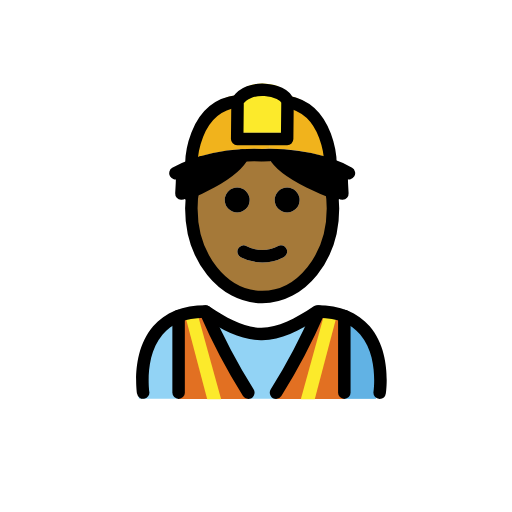
t = 0.00 s
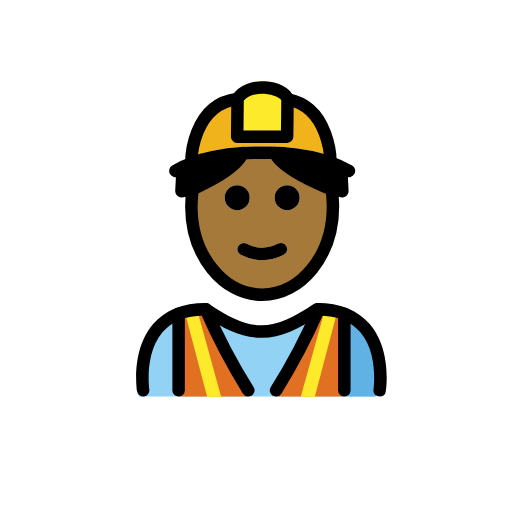
t = 0.48 s
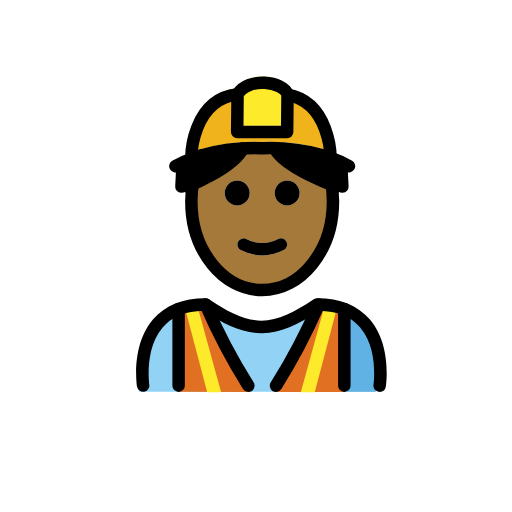
t = 1.43 s
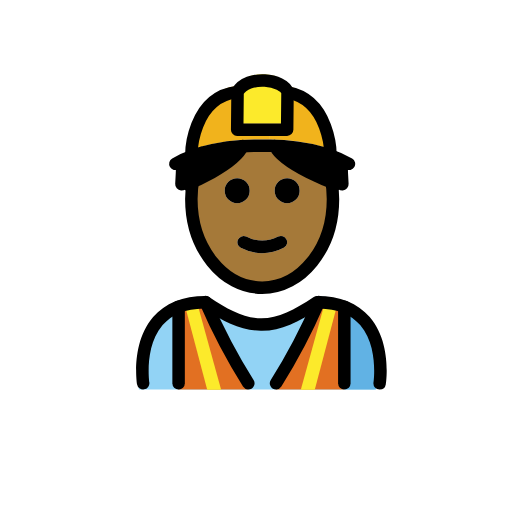
t = 1.90 s
t = 2.38 s: frame unchanged from t = 1.43 s, image omitted
t = 3.33 s: frame unchanged from t = 0.48 s, image omitted

The animated SVG that drew these frames (rendered in a browser with its animation timeline set to each time). Animation: 1 SMIL element (animateTransform=1); one cycle of 3.80 s, repeats indefinitely.

<?xml version='1.0' encoding='utf-8'?>
<svg xmlns="http://www.w3.org/2000/svg" id="emoji" viewBox="-5 -5 82 82" width="200" height="200" role="img">
  <title>OpenMoji: man construction worker: medium-dark skin tone</title><g><g id="color">
    <path fill="#92d3f5" d="M55.0085,58.8743s1.9935-13.7522-9.9672-13.7522c-3.1814,2.1124-5.907,3.5721-8.9705,3.5658h.1246c-3.0635.0063-5.7892-1.4534-8.97-3.5658-11.9607,0-9.9672,13.7522-9.9672,13.7522" />
    <path fill="#61b2e4" d="M44.1009,49.1247c5.4463,2.26,5.5866,6.8076,6.1478,9.7535h5.02s2.16-14.9254-9.6229-14.9254" />
    <path fill="#e27022" d="M50.08,58.8863V45.8331l-4.09-.726a115.9354,115.9354,0,0,1-6.825,13.7792Z" />
    <path fill="#e27022" d="M34.723,58.8863a115.9411,115.9411,0,0,1-6.8251-13.7792l-4.3179.726v13.053Z" />
    <polygon fill="#fcea2b" points="45.41 58.938 48.893 45.733 46.96 45.231 43.178 58.935 45.41 58.938" />
    <polygon fill="#fcea2b" points="28.185 58.938 24.702 45.733 26.634 45.231 30.417 58.935 28.185 58.938" />
    <path fill="#f1b31c" d="M47.9269,20.2821l-.04.1q-.57-.195-1.23-.39a30.4168,30.4168,0,0,0-8.56-1.16v-2.57h2.89l.06-5.96C47.8869,11.5121,47.9269,20.2821,47.9269,20.2821Z" />
    <path fill="#f1b31c" d="M38.0969,16.2621v2.57c-.34,0-.68.01-1.03.02h-.16c-.03,0-.06-.01-.08,0a31.1621,31.1621,0,0,0-9.5,1.13v.01c-.59.17-1.12.35-1.59.53l-.09-.24s.05-9.2,7.4-10.06l-.06,6.04Z" />
    <path fill="#fcea2b" d="M41.0469,10.3021l-.06,5.96h-8l.06-6.04c1.59-2.81,7.37-2.07,8,0Z" />
  </g>
  <g id="hair">
    <g>
      <polygon fill="#000000" points="24 23 24 24.375 24 26 29 24 31 23 33 21 33 20 30 20 26.569 21.287 24 22 24 23" />
      <polygon fill="#000000" points="49 23 49 24.375 49 26 44 24 42 23 40 21 40 20 43 20 46.431 21.287 49 22 49 23" />
    </g>
  </g>
  <g id="skin">
    <g id="skin-2">
      <path fill="#a57939" d="M48.0069,25.0321a17.6438,17.6438,0,0,1,.32,3.36c0,7.83-5.08,14.18-11.34,14.18s-11.34-6.35-11.34-14.18A10.4414,10.4414,0,0,1,26,25h1c1.457-.2256,8.1782-5.8346,9.9469-5.0378C36.4313,20.2006,45.3483,23.7405,46,25l3,1C49.08,26.32,47.9469,24.7021,48.0069,25.0321Zm-5.02,2a2,2,0,1,0-2,2A1.9994,1.9994,0,0,0,42.9869,27.0321Zm-2.55,9.15a1.0108,1.0108,0,0,0,.45-1.34.9935.9935,0,0,0-1.34-.45,5.383,5.383,0,0,1-5.11,0,1,1,0,0,0-.89,1.79,7.33,7.33,0,0,0,6.89,0Zm-5.45-9.15a2,2,0,1,0-2,2A1.9994,1.9994,0,0,0,34.9869,27.0321Z" />
    </g>
  </g>
  <g id="line">
    <path d="M55.8066,58.8877a.9956.9956,0,0,1-.99-1.1494c.0088-.0576.8272-5.7412-2.1289-9.1778-1.4756-1.7148-3.69-2.6123-6.5859-2.6689-3.31,2.1846-6.0274,3.5449-9.126,3.5879-.0215.0019-.044.001-.0645.001h-.0673c-.0137-.001-.0274,0-.0411,0s-.0293,0-.0439-.001c-3.1006-.043-5.8174-1.4033-9.126-3.5879-2.8965.0566-5.11.9541-6.5859,2.6689-2.9561,3.4366-2.1377,9.12-2.1289,9.1778a1,1,0,0,1-1.9766.3027c-.041-.2695-.9726-6.6328,2.5811-10.7754,1.9228-2.2412,4.7509-3.3769,8.4072-3.3769a1.0015,1.0015,0,0,1,.5547.1679c3.1523,2.1016,5.6592,3.4092,8.3828,3.4239,2.7226-.0137,5.23-1.3213,8.3828-3.4239a1.0015,1.0015,0,0,1,.5547-.1679c3.6562,0,6.4844,1.1357,8.4072,3.3769,3.5537,4.1426,2.6221,10.5059,2.5811,10.7754A.9991.9991,0,0,1,55.8066,58.8877Z" />
    <path d="M34.7656,58.8887a.9975.9975,0,0,1-.8476-.4688,97.5708,97.5708,0,0,1-6.9073-13.1367,1,1,0,0,1,1.8379-.7891,95.7175,95.7175,0,0,0,6.7627,12.8633,1,1,0,0,1-.8457,1.5313Z" />
    <path d="M39.2129,58.8887a1,1,0,0,1-.8457-1.5313A95.6943,95.6943,0,0,0,45.13,44.4941a1,1,0,1,1,1.8379.7891A97.5708,97.5708,0,0,1,40.0605,58.42.9975.9975,0,0,1,39.2129,58.8887Z" />
    <path d="M23.6045,58.8887a1,1,0,0,1-1-1V45.6152a1,1,0,0,1,2,0V57.8887A1,1,0,0,1,23.6045,58.8887Z" />
    <path d="M50.1455,58.8887a1,1,0,0,1-1-1V45.6152a1,1,0,0,1,2,0V57.8887A1,1,0,0,1,50.1455,58.8887Z" />
    <path d="M40.9869,25.0321a2,2,0,1,1-2,2A1.9994,1.9994,0,0,1,40.9869,25.0321Z" />
    <path d="M40.8869,34.8421a1.0108,1.0108,0,0,1-.45,1.34,7.33,7.33,0,0,1-6.89,0,1,1,0,0,1,.89-1.79,5.383,5.383,0,0,0,5.11,0A.9935.9935,0,0,1,40.8869,34.8421Z" />
    <path d="M32.9869,25.0321a2,2,0,1,1-2,2A1.9994,1.9994,0,0,1,32.9869,25.0321Z" />
    <path fill="none" stroke="#000" stroke-miterlimit="10" stroke-width="2" d="M25.9591,25.1a17.2549,17.2549,0,0,0-.3122,3.292c0,7.83,5.08,14.18,11.34,14.18s11.34-6.35,11.34-14.18a17.6438,17.6438,0,0,0-.32-3.36" />
    <path fill="none" stroke="#000" stroke-linecap="round" stroke-linejoin="round" stroke-width="2" d="M27.3269,20.9921c-.59.17-1.12.35-1.59.53a15.0574,15.0574,0,0,0-2.65,1.22" />
    <line x1="27.3269" x2="27.3269" y1="20.9821" y2="20.9921" fill="none" stroke="#000" stroke-miterlimit="10" stroke-width="2" />
    <path fill="none" stroke="#000" stroke-linecap="round" stroke-linejoin="round" stroke-width="2" d="M50.8869,22.7421a15.9913,15.9913,0,0,0-3-1.36q-.57-.195-1.23-.39a30.4168,30.4168,0,0,0-8.56-1.16c-.34,0-.68.01-1.03.02h-.16c-.03,0-.06-.01-.08,0a31.1621,31.1621,0,0,0-9.5,1.13" />
    <path fill="none" stroke="#000" stroke-linecap="round" stroke-linejoin="round" stroke-width="2" d="M41.0469,11.3021v-.08c-.63-2.07-6.41-2.81-8,0l-.06,6.04h8Z" />
    <path fill="none" stroke="#000" stroke-miterlimit="10" stroke-width="2" d="M25.6469,21.2821s.05-9.2,7.4-10.06" />
    <path fill="none" stroke="#000" stroke-miterlimit="10" stroke-width="2" d="M47.9269,21.2821s-.04-8.77-6.88-9.98c-.16-.03-.34-.06-.51-.08" />
    <g>
      <path fill="none" stroke="#000" stroke-linecap="round" stroke-linejoin="round" stroke-width="2" d="M24.0575,26.0036c.1166-1.8765.1354-3.2615.1354-3.2615" />
      <path fill="none" stroke="#000" stroke-linecap="round" stroke-linejoin="round" stroke-width="2" d="M49.6984,22.7421s.0187,1.3833.1351,3.2579" />
      <path fill="none" stroke="#000" stroke-linecap="round" stroke-miterlimit="10" stroke-width="2" d="M33.8725,19.8954C32.48,23.0338,25,26,25,26" />
      <path fill="none" stroke="#000" stroke-linecap="round" stroke-miterlimit="10" stroke-width="2" d="M39,19.8954C40.5491,23.0338,48.8725,26,48.8725,26" />
    </g>
  </g>
<animateTransform attributeName="transform" type="translate" values="0 0;0 -1.5;0 0" dur="3.8s" repeatCount="indefinite" /></g></svg>
